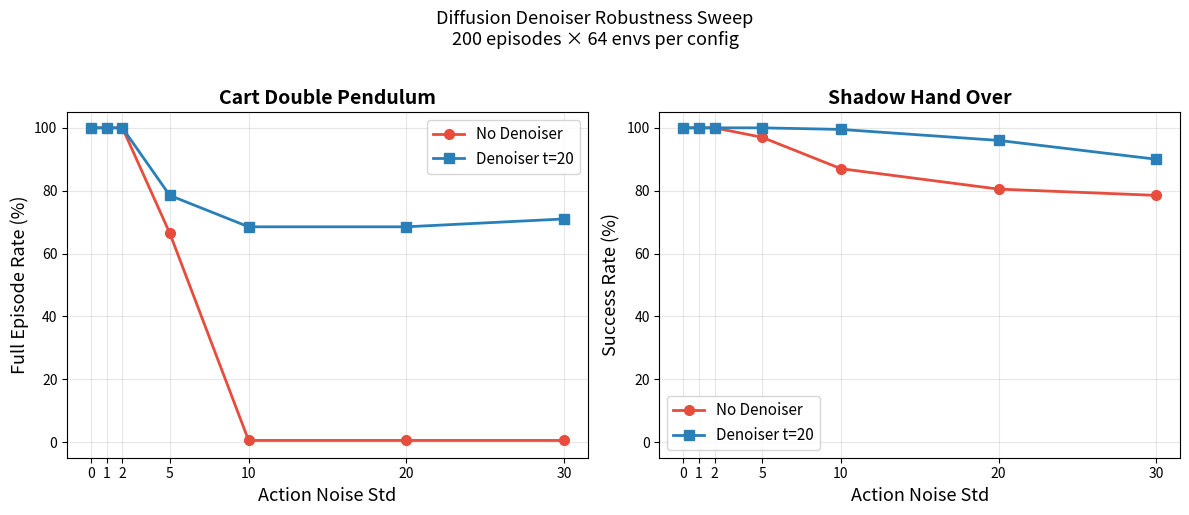

This figure's Python source: (Note: this script raises an exception after producing the figure.)
import matplotlib.pyplot as plt
import numpy as np

noise_std = [0, 1, 2, 5, 10, 20, 30]

cart_no_denoise   = [100.0, 100.0, 100.0, 66.5,  0.5,  0.5,  0.5]
cart_denoiser_t20 = [100.0, 100.0, 100.0, 78.5, 68.5, 68.5, 71.0]

shadow_no_denoise   = [100.0, 100.0, 100.0, 97.0, 87.0, 80.5, 78.5]
shadow_denoiser_t20 = [100.0, 100.0, 100.0, 100.0, 99.5, 96.0, 90.0]

fig, axes = plt.subplots(1, 2, figsize=(12, 5))

for ax, no_den, den_t20, title, metric in zip(
    axes,
    [cart_no_denoise, shadow_no_denoise],
    [cart_denoiser_t20, shadow_denoiser_t20],
    ["Cart Double Pendulum", "Shadow Hand Over"],
    ["Full Episode Rate (%)", "Success Rate (%)"],
):
    ax.plot(noise_std, no_den,   "o-", color="#e74c3c", label="No Denoiser",    linewidth=2, markersize=7)
    ax.plot(noise_std, den_t20,  "s-", color="#2980b9", label="Denoiser t=20",  linewidth=2, markersize=7)
    ax.set_xlabel("Action Noise Std", fontsize=13)
    ax.set_ylabel(metric, fontsize=13)
    ax.set_title(title, fontsize=14, fontweight="bold")
    ax.set_xticks(noise_std)
    ax.set_ylim(-5, 105)
    ax.legend(fontsize=11)
    ax.grid(True, alpha=0.3)

plt.suptitle("Diffusion Denoiser Robustness Sweep\n200 episodes × 64 envs per config", fontsize=13, y=1.02)
plt.tight_layout()

out = "results/diffusion_sweep_plot.png"
plt.savefig(out, dpi=150, bbox_inches="tight")
print(f"Saved → {out}")
